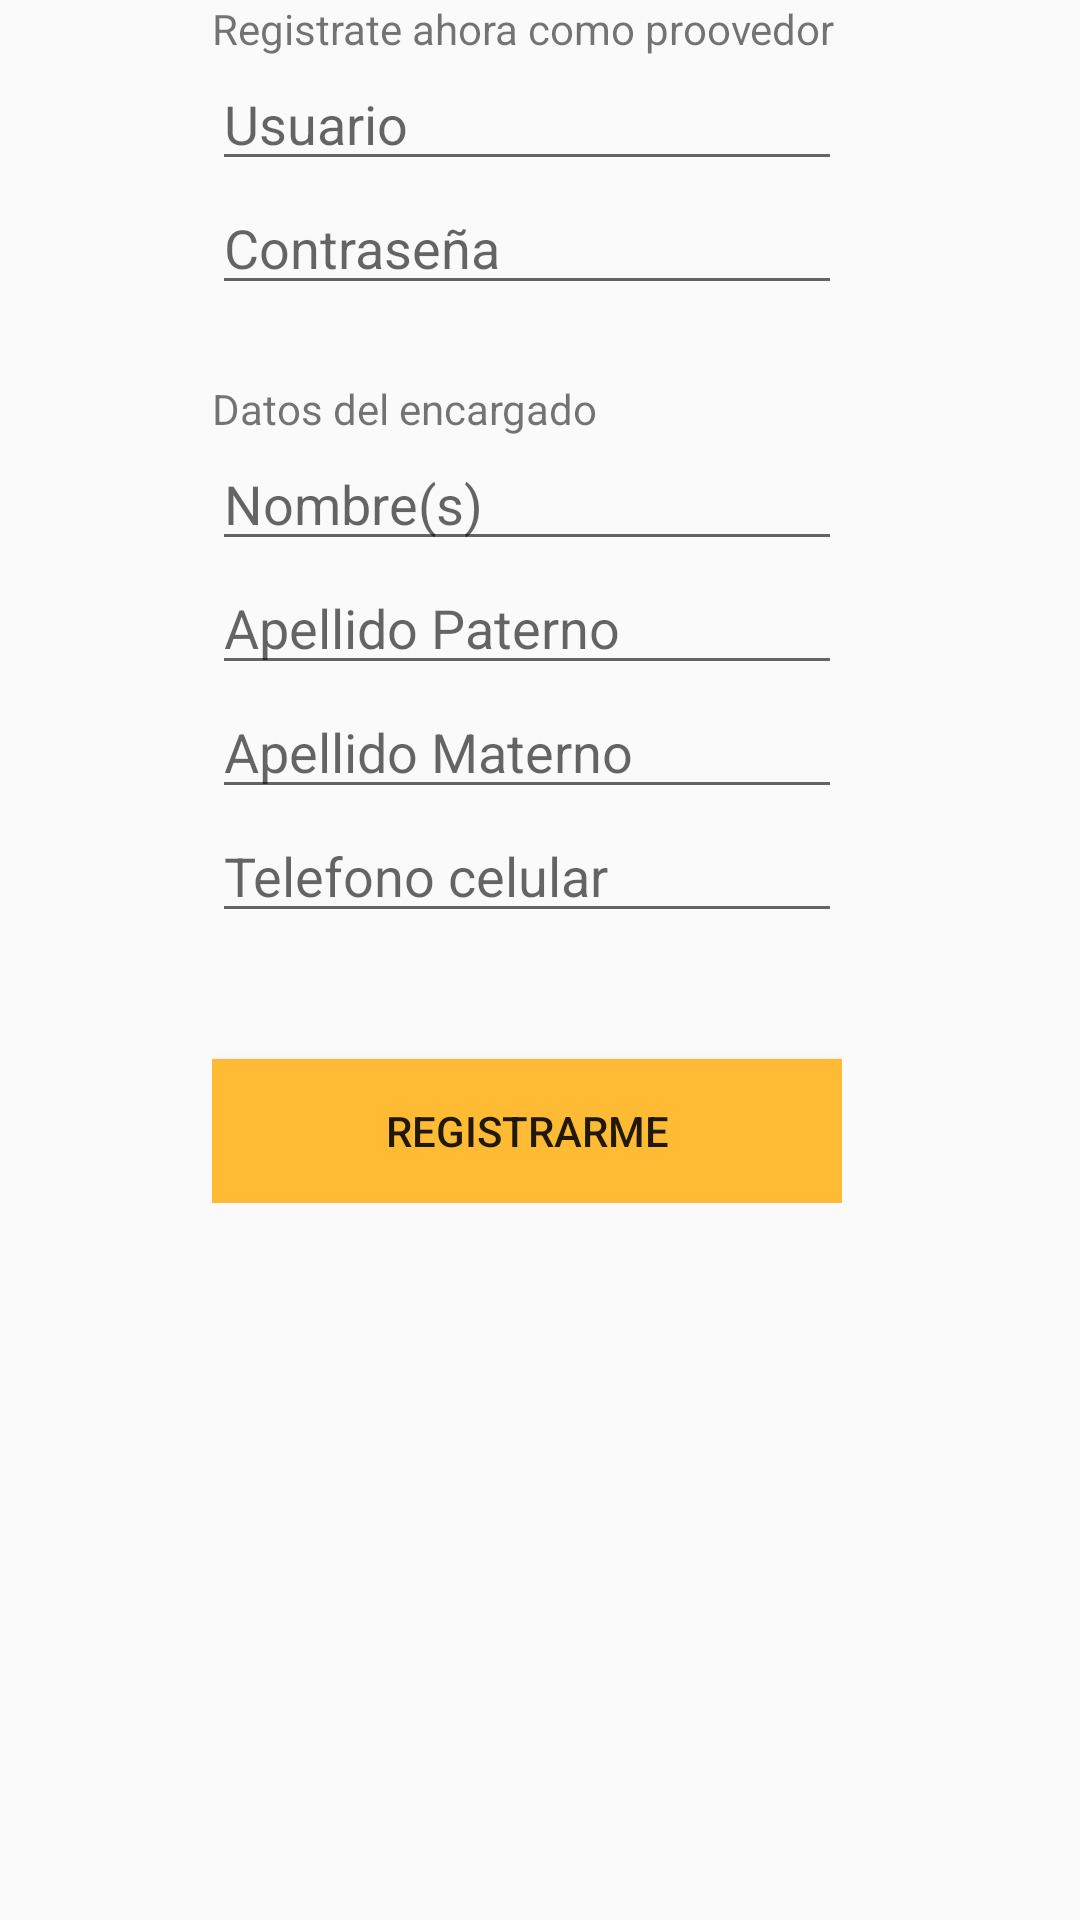

Write the Android layout XML for this screen, with the resource values it uses.
<!-- AndroidManifest.xml: application theme AppTheme.NoActionBar -->
<!-- res/layout/activity_regp.xml -->
<?xml version="1.0" encoding="utf-8"?>
<RelativeLayout xmlns:android="http://schemas.android.com/apk/res/android"
    xmlns:tools="http://schemas.android.com/tools"
    android:id="@+id/activity_regp"
    android:layout_width="match_parent"
    android:layout_height="match_parent"
    android:paddingBottom="@dimen/activity_vertical_margin"
    android:paddingLeft="@dimen/activity_horizontal_margin"
    android:paddingRight="@dimen/activity_horizontal_margin"
    android:paddingTop="@dimen/activity_vertical_margin"
    tools:context="com.example.sofia.gestipro1.regp">


    <ScrollView
        android:layout_width="match_parent"
        android:layout_height="match_parent"
        android:layout_marginLeft="71dp"
        android:layout_marginStart="71dp"
        android:layout_alignParentTop="true"
        android:layout_alignParentLeft="true"
        android:layout_alignParentStart="true">

        <LinearLayout
            android:layout_width="wrap_content"
            android:layout_height="wrap_content"
            android:orientation="vertical"
            android:minHeight="300dp">

            <TextView
                android:text="Registrate ahora como proovedor"
                android:layout_width="wrap_content"
                android:layout_height="wrap_content"
                android:id="@+id/textView5" />

            <EditText
                android:layout_width="wrap_content"
                android:layout_height="wrap_content"
                android:inputType="textPersonName"
                android:ems="10"
                android:id="@+id/usuario"
                android:hint="Usuario" />


            <EditText
                android:layout_width="wrap_content"
                android:layout_height="wrap_content"
                android:inputType="textPassword"
                android:ems="10"
                android:hint="Contraseña"
                android:id="@+id/contrasena" />


            <TextView
                android:text="Datos del encargado"
                android:layout_width="wrap_content"
                android:layout_height="wrap_content"
                android:layout_marginTop="25dp"/>
            <EditText
                android:layout_width="wrap_content"
                android:layout_height="wrap_content"
                android:inputType="textPersonName"
                android:ems="10"
                android:id="@+id/producto"
                android:hint="Nombre(s)" />

            <EditText
                android:layout_width="wrap_content"
                android:layout_height="wrap_content"
                android:inputType="textPersonName"
                android:ems="10"
                android:id="@+id/ap"
                android:hint="Apellido Paterno" />

            <EditText
                android:layout_width="wrap_content"
                android:layout_height="wrap_content"
                android:inputType="textPersonName"
                android:ems="10"
                android:hint="Apellido Materno"
                android:id="@+id/am" />

            <EditText
                android:layout_width="wrap_content"
                android:layout_height="wrap_content"
                android:inputType="number"
                android:ems="10"
                android:id="@+id/cel"
                android:layout_marginBottom="17dp"
                android:hint="Telefono celular" />


            <Button
                android:text="Registrarme"
                android:layout_width="match_parent"
                android:layout_height="wrap_content"
                android:id="@+id/breg"
                android:background="@android:color/holo_orange_light"
                android:layout_marginTop="25dp" />
        </LinearLayout>
    </ScrollView>

</RelativeLayout>
<!-- resources referenced by this layout -->
<resources>
  <style name="AppTheme.NoActionBar">
          <item name="windowActionBar">false</item>
          <item name="windowNoTitle">true</item>
      </style>
</resources>
